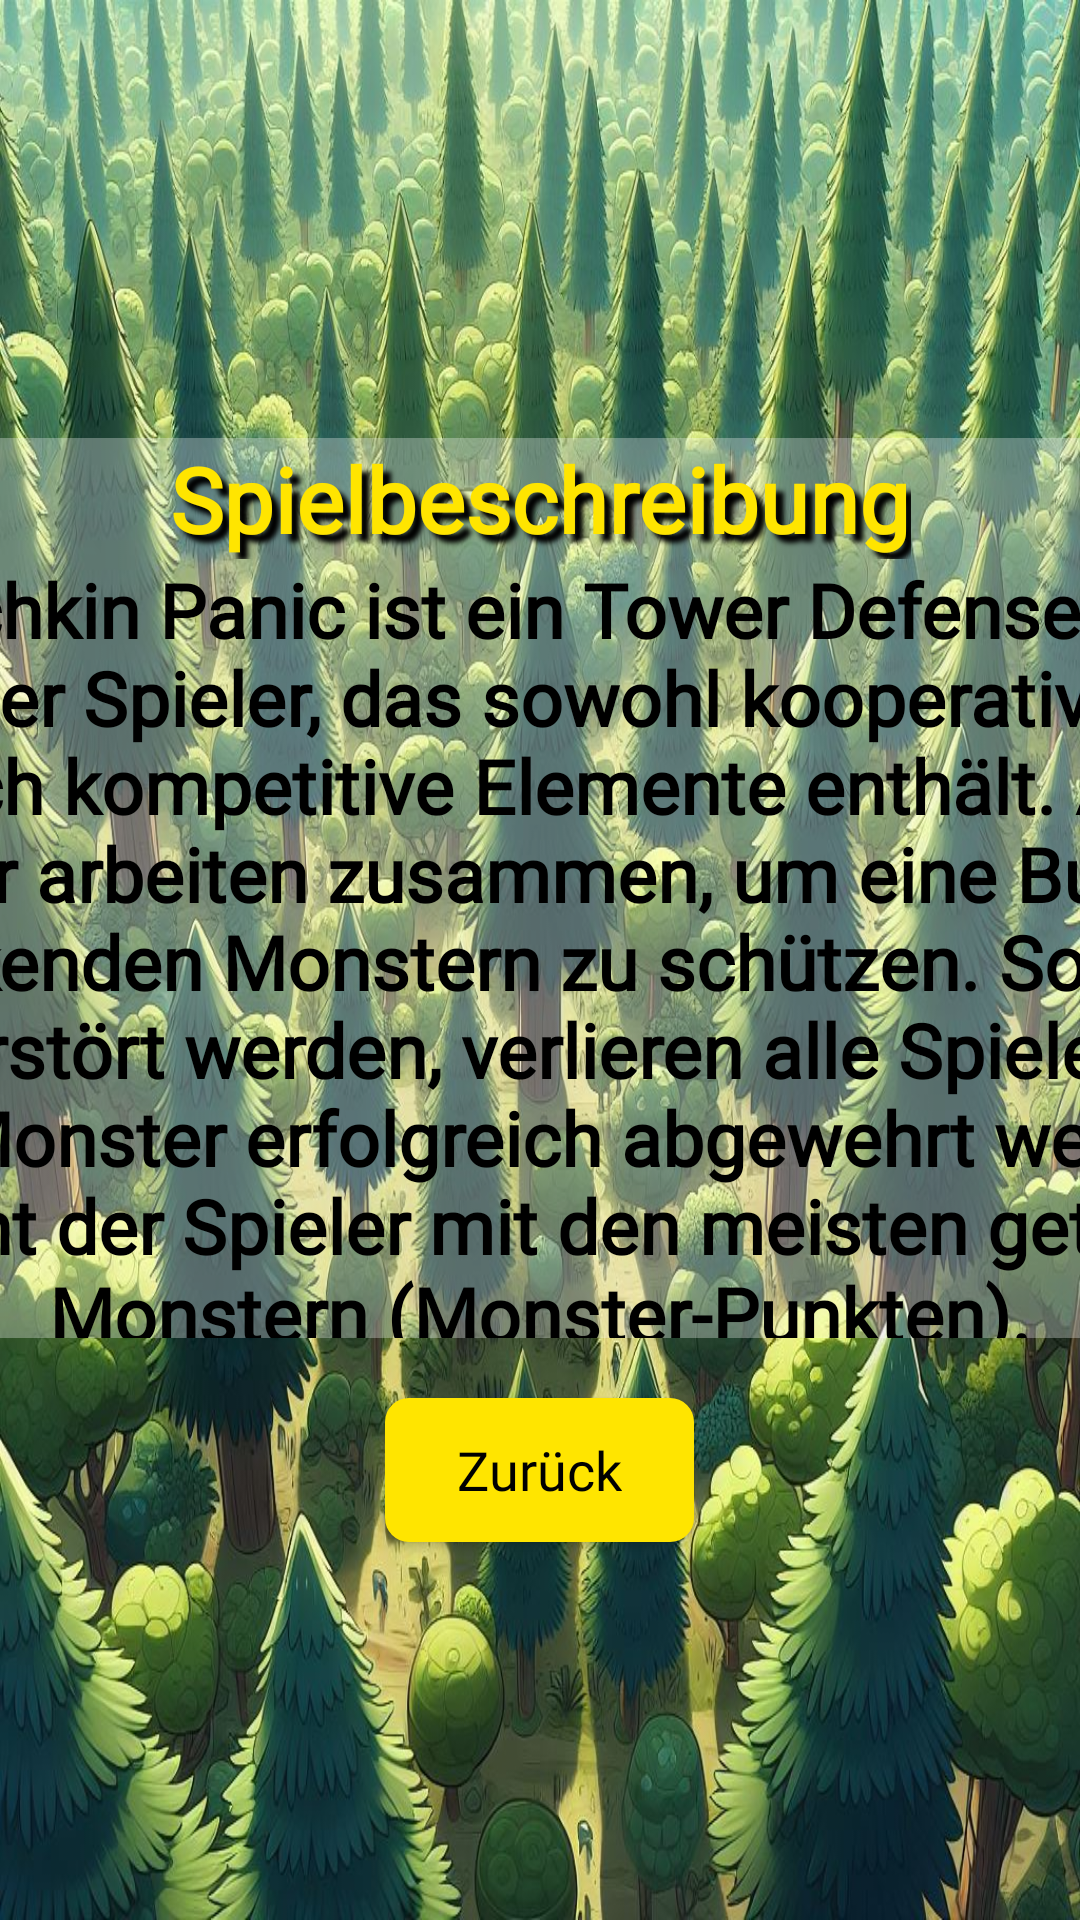

Reconstruct the res/layout file that produces this screen, plus the resources it refers to.
<!-- AndroidManifest.xml: application theme Theme.Munchkin -->
<!-- res/layout/game_rules.xml -->
<?xml version="1.0" encoding="utf-8"?>
<LinearLayout xmlns:android="http://schemas.android.com/apk/res/android"
    xmlns:app="http://schemas.android.com/apk/res-auto"
    xmlns:tools="http://schemas.android.com/tools"
    android:id="@+id/main"
    android:layout_width="match_parent"
    android:layout_height="match_parent"
    android:background="@drawable/background"
    tools:context=".Options"
    android:orientation="vertical"
    tools:layout_editor_absoluteX="0dp"
    android:gravity="center"
  >


    <ScrollView
        android:layout_width="555dp"
        android:layout_height="300dp"
        android:layout_margin="20sp"
        android:orientation="horizontal"
        android:textAlignment="center"
        android:background="#4DFFFFFF"
        app:layout_constraintBottom_toTopOf="@+id/goBack"
        app:layout_constraintEnd_toEndOf="parent">

        <LinearLayout
            android:layout_width="wrap_content"
            android:layout_height="wrap_content"
            android:orientation="vertical"
            android:textAlignment="center"
            android:gravity="center">

            <TextView
                android:layout_width="wrap_content"
                android:layout_height="wrap_content"
                android:fontFamily="@font/chewyregular"
                android:text="@string/spielbeschreibung"
                android:textAlignment="center"
                android:textColor="@color/yellow"
                android:shadowColor="@color/black"
                android:shadowDx="8"
                android:shadowDy="8"
                android:shadowRadius="4"
                android:textSize="30sp"
                android:textStyle="bold"
                app:layout_constraintBottom_toBottomOf="parent"
                app:layout_constraintEnd_toEndOf="parent"
                app:layout_constraintHorizontal_bias="0.496"
                app:layout_constraintStart_toStartOf="parent"
                app:layout_constraintTop_toTopOf="parent"
                app:layout_constraintVertical_bias="0.059" />

            <TextView
                android:layout_width="wrap_content"
                android:layout_height="wrap_content"
                android:fontFamily="@font/chewyregular"
                android:text="@string/spielbeschreibung_inhalt"
                android:textAlignment="center"
                android:textColor="@color/black"
                android:textSize="25sp"
                android:textStyle="bold"
                app:layout_constraintBottom_toBottomOf="parent"
                app:layout_constraintEnd_toEndOf="parent"
                app:layout_constraintHorizontal_bias="0.496"
                app:layout_constraintStart_toStartOf="parent"
                app:layout_constraintTop_toTopOf="parent"
                app:layout_constraintVertical_bias="0.059" />

            <TextView
                android:layout_width="wrap_content"
                android:layout_height="wrap_content"
                android:fontFamily="@font/chewyregular"
                android:text="@string/spielmechanik"
                android:textAlignment="center"
                android:textColor="@color/yellow"
                android:textSize="30sp"
                android:shadowColor="@color/black"
                android:shadowDx="8"
                android:shadowDy="8"
                android:shadowRadius="4"
                android:textStyle="bold"
                app:layout_constraintBottom_toBottomOf="parent"
                app:layout_constraintEnd_toEndOf="parent"
                app:layout_constraintHorizontal_bias="0.496"
                app:layout_constraintStart_toStartOf="parent"
                app:layout_constraintTop_toTopOf="parent"
                app:layout_constraintVertical_bias="0.059" />

            <TextView
                android:layout_width="wrap_content"
                android:layout_height="wrap_content"
                android:fontFamily="@font/chewyregular"
                android:text="@string/spielmechanik_inhalt"
                android:textAlignment="center"
                android:textColor="@color/black"
                android:textSize="25sp"
                android:textStyle="bold"
                app:layout_constraintBottom_toBottomOf="parent"
                app:layout_constraintEnd_toEndOf="parent"
                app:layout_constraintHorizontal_bias="0.496"
                app:layout_constraintStart_toStartOf="parent"
                app:layout_constraintTop_toTopOf="parent"
                app:layout_constraintVertical_bias="0.059" />

            <TextView
                android:layout_width="wrap_content"
                android:layout_height="wrap_content"
                android:fontFamily="@font/chewyregular"
                android:text="@string/monster_kämpfe"
                android:textAlignment="center"
                android:textColor="@color/yellow"
                android:textSize="30sp"
                android:shadowColor="@color/black"
                android:shadowDx="8"
                android:shadowDy="8"
                android:shadowRadius="4"
                android:textStyle="bold"
                app:layout_constraintBottom_toBottomOf="parent"
                app:layout_constraintEnd_toEndOf="parent"
                app:layout_constraintHorizontal_bias="0.496"
                app:layout_constraintStart_toStartOf="parent"
                app:layout_constraintTop_toTopOf="parent"
                app:layout_constraintVertical_bias="0.059" />

            <TextView
                android:layout_width="wrap_content"
                android:layout_height="wrap_content"
                android:fontFamily="@font/chewyregular"
                android:text="@string/monster_kämpfe_inhalt"
                android:textAlignment="center"
                android:textColor="@color/black"
                android:textSize="25sp"
                android:textStyle="bold"
                app:layout_constraintBottom_toBottomOf="parent"
                app:layout_constraintEnd_toEndOf="parent"
                app:layout_constraintHorizontal_bias="0.496"
                app:layout_constraintStart_toStartOf="parent"
                app:layout_constraintTop_toTopOf="parent"
                app:layout_constraintVertical_bias="0.059" />

            <TextView
                android:layout_width="wrap_content"
                android:layout_height="wrap_content"
                android:fontFamily="@font/chewyregular"
                android:text="@string/kampfkarten"
                android:textAlignment="center"
                android:textColor="@color/yellow"
                android:textSize="30sp"
                android:textStyle="bold"
                android:shadowColor="@color/black"
                android:shadowDx="8"
                android:shadowDy="8"
                android:shadowRadius="4"
                app:layout_constraintBottom_toBottomOf="parent"
                app:layout_constraintEnd_toEndOf="parent"
                app:layout_constraintHorizontal_bias="0.496"
                app:layout_constraintStart_toStartOf="parent"
                app:layout_constraintTop_toTopOf="parent"
                app:layout_constraintVertical_bias="0.059" />

            <TextView
                android:layout_width="wrap_content"
                android:layout_height="wrap_content"
                android:fontFamily="@font/chewyregular"
                android:text="@string/kampfkarten_inhalt"
                android:textAlignment="center"
                android:textColor="@color/black"
                android:textSize="25sp"
                android:textStyle="bold"
                app:layout_constraintBottom_toBottomOf="parent"
                app:layout_constraintEnd_toEndOf="parent"
                app:layout_constraintHorizontal_bias="0.496"
                app:layout_constraintStart_toStartOf="parent"
                app:layout_constraintTop_toTopOf="parent"
                app:layout_constraintVertical_bias="0.059" />

            <TextView
                android:layout_width="wrap_content"
                android:layout_height="wrap_content"
                android:fontFamily="@font/chewyregular"
                android:text="@string/Spielziel"
                android:textAlignment="center"
                android:shadowColor="@color/black"
                android:shadowDx="8"
                android:shadowDy="8"
                android:shadowRadius="4"
                android:textColor="@color/yellow"
                android:textSize="30sp"
                android:textStyle="bold"
                app:layout_constraintBottom_toBottomOf="parent"
                app:layout_constraintEnd_toEndOf="parent"
                app:layout_constraintHorizontal_bias="0.496"
                app:layout_constraintStart_toStartOf="parent"
                app:layout_constraintTop_toTopOf="parent"
                app:layout_constraintVertical_bias="0.059" />

            <TextView
                android:layout_width="wrap_content"
                android:layout_height="wrap_content"
                android:fontFamily="@font/chewyregular"
                android:text="@string/spielziel_inhalt"
                android:textAlignment="center"
                android:textColor="@color/black"
                android:textSize="25sp"
                android:textStyle="bold"
                app:layout_constraintBottom_toBottomOf="parent"
                app:layout_constraintEnd_toEndOf="parent"
                app:layout_constraintHorizontal_bias="0.496"
                app:layout_constraintStart_toStartOf="parent"
                app:layout_constraintTop_toTopOf="parent"
                app:layout_constraintVertical_bias="0.059" />

        </LinearLayout>


    </ScrollView>

    <Button
        android:id="@+id/goBack"
        android:layout_width="wrap_content"
        android:layout_height="wrap_content"
        android:background="@drawable/rippleeffect"
        android:fontFamily="@font/chewyregular"
        android:paddingStart="24dp"
        android:paddingEnd="24dp"
        android:text="@string/button_zurück"
        android:textAllCaps="false"
        android:textColor="@android:color/black"
        android:textSize="18sp"
        app:backgroundTint="#FFE500"
        app:layout_constraintBottom_toBottomOf="parent"
        app:layout_constraintEnd_toEndOf="parent"
        app:layout_constraintHorizontal_bias="0.5"
        app:layout_constraintStart_toStartOf="parent" />

</LinearLayout>
<!-- resources referenced by this layout -->
<resources>
  <color name="black">#FF000000</color>
  <color name="yellow">#FFE500</color>
  <!-- drawable background: jpg bitmap (drawable, 282891 bytes) -->
  <!-- drawable rippleeffect (drawable) -->
  <?xml version="1.0" encoding="utf-8"?>
  <ripple xmlns:android="http://schemas.android.com/apk/res/android" android:color="@color/white">
    <item>
        <shape>
         <solid android:color="@color/white"/>
            <corners android:radius="8dp"></corners>
        </shape>
    </item>
  </ripple>
  <string name="Spielziel">Ziel des Spiels</string>
  <string name="kampfkarten">Kampfkarten</string>
  <string name="kampfkarten_inhalt"> Die Spieler setzen Kampfkarten ein, um die Monster anzugreifen. Jede Zone auf dem Spielfeld ist einer anderen Farbe zugeordnet:
      Rot
      Grün
      Blau
      Braun
      Die Kampfkarten sind ebenfalls diesen Farben zugeordnet und spezifisch für die Ringe ausgerichtet:\n
      Roter Ritter: Kann nur in der roten Zone im Ritter-Ring verwendet werden.\n
      Grüner Bogenschütze: Wirkt ausschließlich in der grünen Zone im Bogenschützen-Ring.\n
      Dies gilt auch für alle anderen Karten. \n
      Ausnahme: Held: Der Held hat zwar eine Farbe und kann somit auch nur in dieser Zone eingesetzt werden, kann dafür aber in jedem Ring in dieser Zone benutzt werden.
      Jede Karte fügt dem Monster 1 Schadenspunkt zu. Diese spezifischen Zuordnungen erfordern, dass die Spieler taktisch überlegen, welche Karten sie wo und wann einsetzen, um die Monster effektiv zu bekämpfen und die Burg zu schützen.</string>
  <string name="spielbeschreibung">Spielbeschreibung</string>
  <string name="spielbeschreibung_inhalt"> Munchkin Panic ist ein Tower Defense-Spiel für vier Spieler, das sowohl kooperative als auch kompetitive Elemente enthält.
          Alle Spieler arbeiten zusammen, um eine Burg vor anrückenden Monstern zu schützen. Sollte die Burg zerstört werden, verlieren alle Spieler.
          Wenn die Monster erfolgreich abgewehrt werden, gewinnt der Spieler mit den meisten getöteten Monstern (Monster-Punkten).</string>
  <string name="spielmechanik">Spielmechanik</string>
  <string name="spielmechanik_inhalt"> Das Spielfeld ist in vier Zonen (rot, blau, grün, braun) und vier Ringe (Wald, Bogenschütze, König, Schwertkämpfer) unterteilt.
      Zu Beginn jeder Runde würfelt der Spieler der an der Reihe ist dreimal, um die Zonen zu bestimmen, in denen neue Monster platziert werden.
      Während die anderen Spieler die Hauptansicht sehen, steuert der würfelnde Spieler die Monsterplatzierungen.</string>
  <string name="spielziel_inhalt"> Das Spielziel ist es, die Burg vor den Monstern zu schützen, indem die Spieler sie erfolgreich besiegen und gleichzeitig durch strategischen Einsatz ihrer Karten interagieren.
      Das Spiel endet entweder, wenn die Burg zerstört wird oder alle Monster erfolgreich abgewehrt wurden. Der Sieger ist der Spieler, der die meisten Monster besiegt hat.</string>
  <style name="Theme.Munchkin" parent="Base.Theme.Munchkin" />
  <color name="white">#FFFFFFFF</color>
  <style name="Base.Theme.Munchkin" parent="Theme.AppCompat.Light.NoActionBar">
          
      </style>
</resources>
